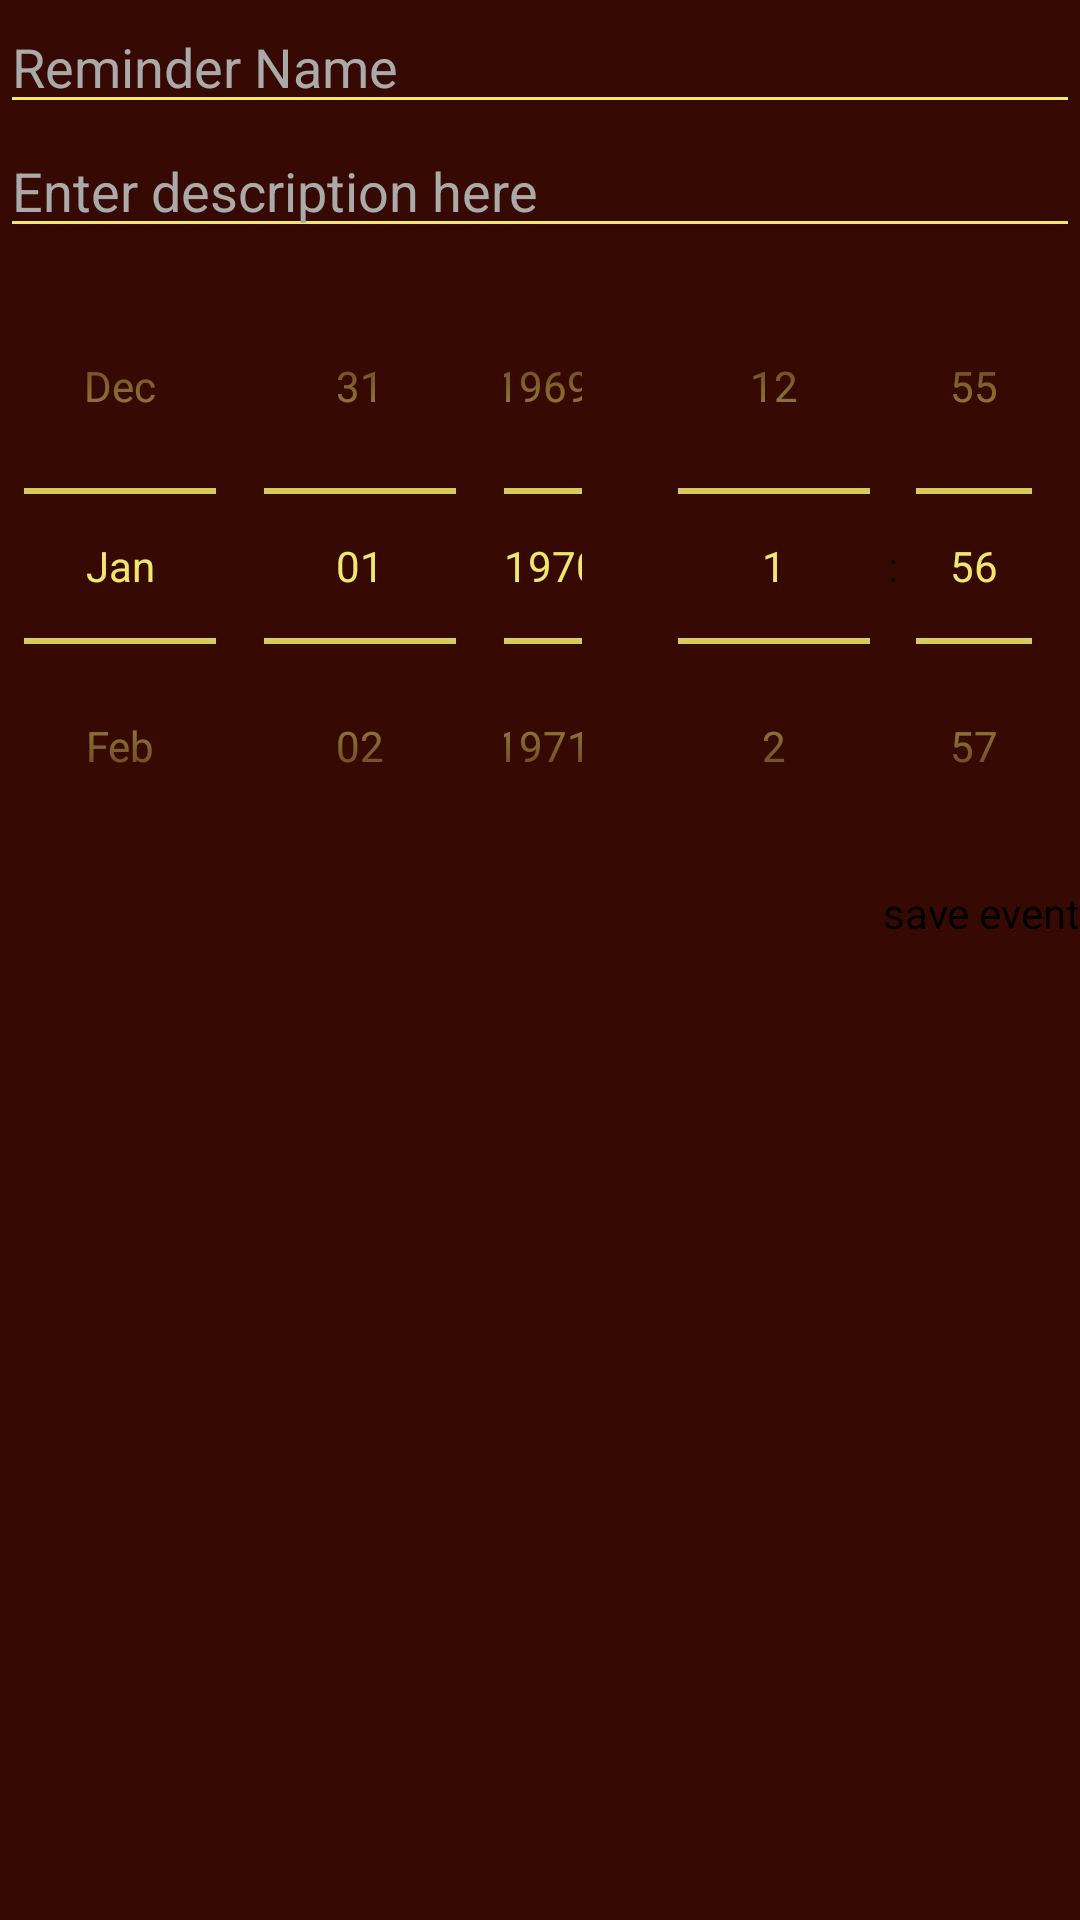

This screen was rendered from an Android layout file. Write that file and the resources it references.
<!-- AndroidManifest.xml: application theme VTheme -->
<!-- res/layout/activity_create_event.xml -->
<?xml version="1.0" encoding="utf-8"?>

<RelativeLayout xmlns:android="http://schemas.android.com/apk/res/android"
    android:layout_width="match_parent"
    android:layout_height="match_parent"
    >

    <EditText
        android:id="@+id/name"
        android:layout_width="match_parent"
        android:layout_height="wrap_content"
        android:hint="Reminder Name"
        android:inputType="text"
        android:textColorHint="@android:color/darker_gray"/>/>

    <EditText
        android:id="@+id/description"
        android:layout_width="match_parent"
        android:layout_height="wrap_content"
        android:hint="Enter description here"
        android:layout_below="@id/name"
        android:inputType="text"
        android:textColorHint="@android:color/darker_gray"/>

    <DatePicker
        android:id="@+id/date"
        android:layout_width="0dp"
        android:layout_height="wrap_content"
        android:datePickerMode="spinner"
        android:calendarViewShown="false"
        android:layout_below="@id/description"
        android:layout_alignParentLeft="true"
        android:layout_toLeftOf="@+id/time"/>

    <TimePicker
        android:id="@id/time"
        android:layout_width="150dp"
        android:layout_height="wrap_content"
        android:timePickerMode="spinner"
        android:layout_below="@+id/description"
        android:layout_alignParentRight="true"
        android:layout_alignParentEnd="true" />

    <Button
        android:id="@+id/save_button"
        android:layout_width="wrap_content"
        android:layout_height="wrap_content"
        android:layout_below="@id/time"
        android:layout_alignParentRight="true"
        android:text="@string/save_event"/>

</RelativeLayout>
<!-- resources referenced by this layout -->
<resources>
  <string name="save_event">save event</string>
  <style name="VTheme" parent="Theme.AppCompat.Light.NoActionBar">
          <item name="android:buttonStyle">@style/VThemButton</item>
          <item name="android:windowBackground">@color/MYwindowBackground</item>
          <item name="android:textColorPrimary">@color/MYtextColor</item>
          <item name="android:colorBackground">@color/background_material_light</item>
          <item name="android:textColorSecondary">@color/MYtextColor</item>
          <item name="android:textColorSecondaryInverse">@color/colorPrimaryDark</item>
          <item name="colorAccent">@color/MYtextColor</item>
          <item name="colorPrimaryDark">@color/MYtextColor</item>
          <item name="colorPrimary">@color/MYwindowBackground</item>
          <item name="android:textColorPrimaryInverse">@android:color/background_light</item>
          <item name="android:textCursorDrawable">@color/MYtextColor</item>
      </style>
  <style name="VThemButton" parent="@android:style/Widget.Button">
          <item name="android:background">@drawable/hbutton</item>
      </style>
  <color name="MYwindowBackground">#370903</color>
  <color name="MYtextColor">#f0e86c</color>&gt;
  <color name="background_material_light">#682110</color>
  <color name="colorPrimaryDark">#303f9f</color>
</resources>
